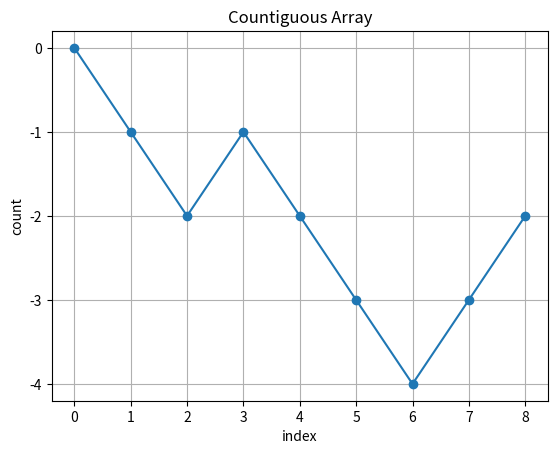

Write the Python code that produced this figure.
import matplotlib.pyplot as plt
import numpy as np

x = [0, 1, 2, 3, 4, 5, 6, 7, 8]
y = [0, -1, -2, -1, -2, -3, -4, -3, -2]

plt.title('Countiguous Array')
plt.xlabel('index')
plt.ylabel('count')
plt.grid()
plt.plot(x, y, '-o')
plt.yticks(np.arange(0, -5, -1))

plt.show()
